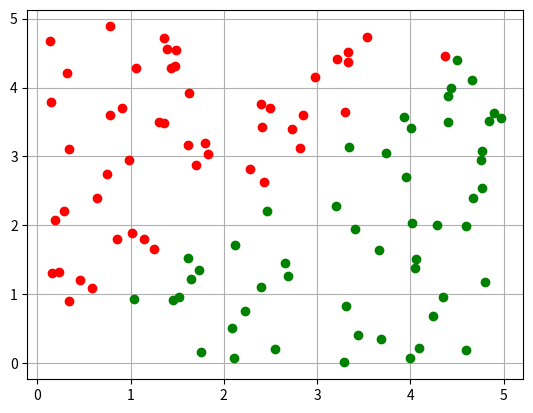

Here is the Python script that generated this plot:
# coding: utf-8

#1. N vienmērīgi sadalīti skaitļi
# N Uniform distributed numbers


import sys
sys.path.append('/usr/local/anaconda3/lib/python3.6/site-packages')

from numpy import random
# pseido-gadījumu skaitļu ģeneratora grauds
# random.seed(1)

N = 100

x = random.uniform(0,5,N)

'''
x = random.uniform(0,5,N)
k = [0,0,0,0,0]
for i in range(N):
    if x[i] < 1:
        k[0] = k[0] + 1
    elif x[i] < 2:
        k[1] = k[1] + 1
    elif x[i] < 3:
        k[2] = k[2] + 1
    elif x[i] < 4:
        k[3] = k[3] + 1
    else:
        k[4] = k[4] + 1
        
print(k)
print(sum(k))
'''


y = random.uniform(0,5,N)
N1=0
from matplotlib import pyplot as plt
plt.grid()
for i in range(N):
    #plt.plot(x[i],y[i],'ko')
    if x[i] > 0 and x[i] < 5:
        if y[i] > 0 and y[i] < x[i]:
            plt.plot(x[i],y[i],'go')
            N1 = N1 + 1
        else:
            plt.plot(x[i],y[i],'ro')
    
plt.show()


S_zinaamais = 5 * 5
S_nezinamais = 1. * S_zinaamais * N1/N
print(S_nezinamais)
